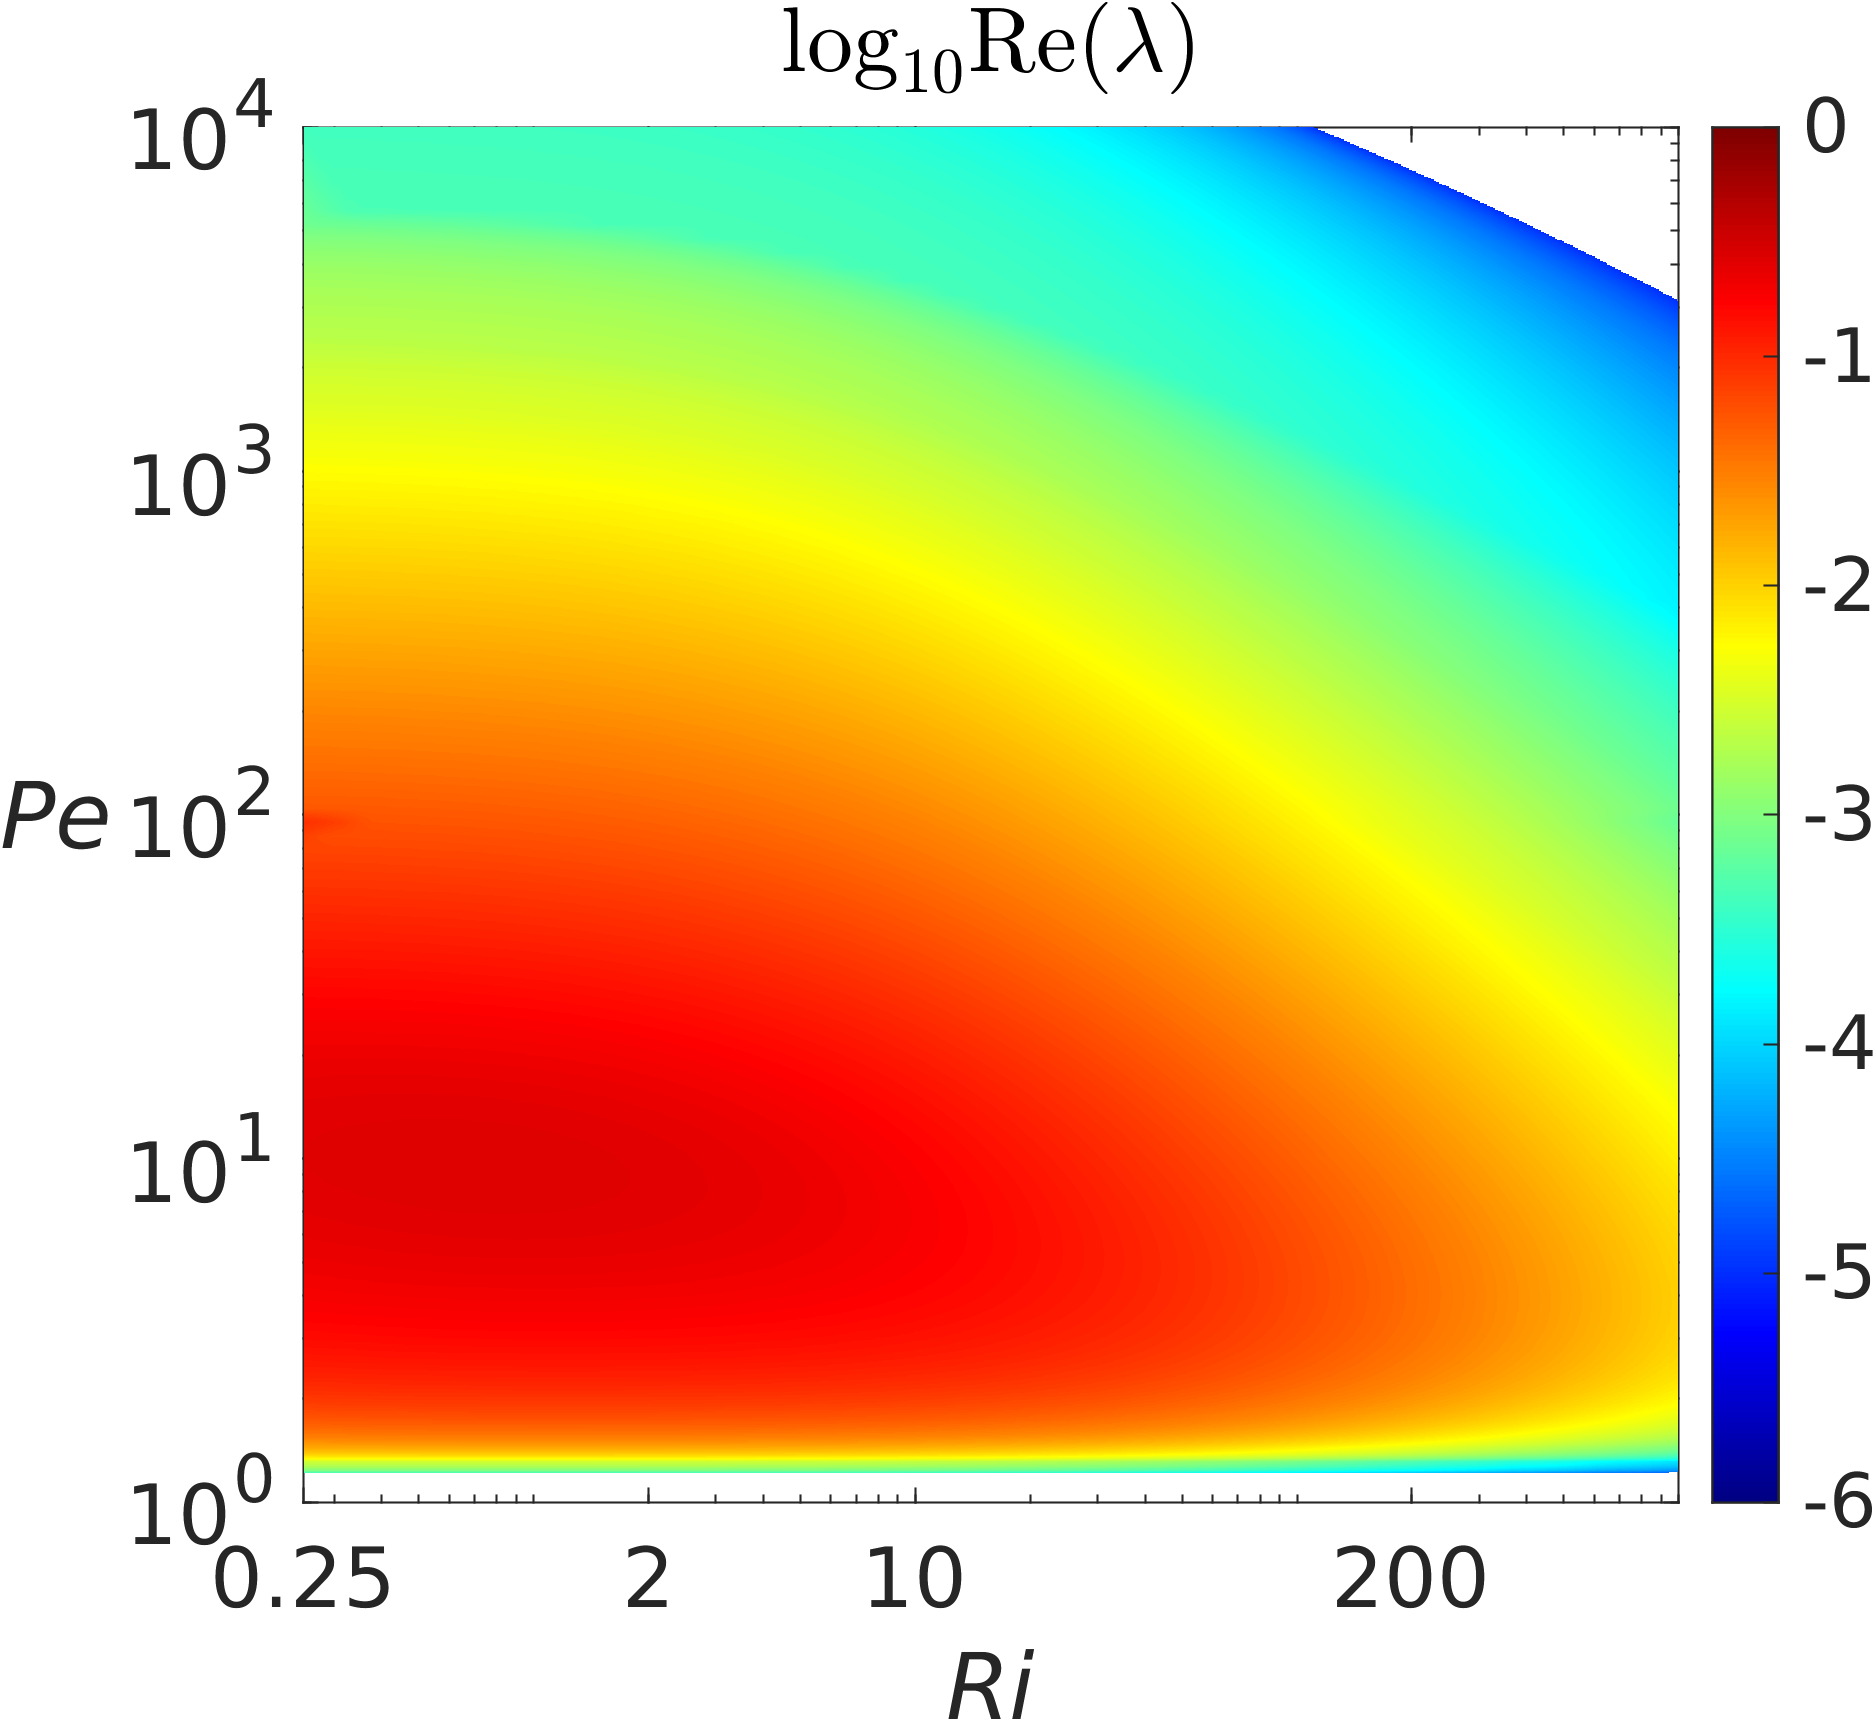

Values plotted in this chart, from the file beside it:
-7.48812588848258e-07, -4.51016053221655e-07, -1.57123168802822e-07, 0.00291730969971428, 0.0178571837581413, 0.0362467000506972, 0.0552592519704229, 0.0739285596148446, 0.0918816055703064, 0.108939610984049, 0.125089362625747, 0.140320193195723, 0.154632383379026, 0.168102867444541, 0.180795260948203, 0.192702360333544, 0.203850998742854, 0.214286103456811, 0.223922030307473, 0.232678662557499, 0.240469402144322, 0.24716425296566, 0.252601396299464, 0.256631823834738
-7.48813208586648e-07, -4.51018071077615e-07, -1.57122096175843e-07, 0.002925, 0.01793, 0.03642, 0.05554, 0.07436, 0.09242, 0.1096, 0.1258, 0.1412, 0.1556, 0.1692, 0.182, 0.194, 0.2053, 0.2158, 0.2255, 0.2343, 0.2422, 0.2489, 0.2543, 0.2583
-7.48815348816697e-07, -4.5101444452807e-07, -1.57123574537666e-07, 0.002932, 0.01799, 0.03661, 0.05584, 0.07475, 0.09292, 0.1102, 0.1266, 0.142, 0.1565, 0.1702, 0.1831, 0.1952, 0.2066, 0.2172, 0.227, 0.2359, 0.2438, 0.2505, 0.256, 0.26
-7.48813724366395e-07, -4.5101822369459e-07, -1.57119678558563e-07, 0.002939, 0.01807, 0.03677, 0.05611, 0.07511, 0.09338, 0.1108, 0.1272, 0.1428, 0.1574, 0.1712, 0.1841, 0.1964, 0.2078, 0.2185, 0.2284, 0.2374, 0.2453, 0.2521, 0.2575, 0.2614
-7.48812593160456e-07, -4.5101470814652e-07, -1.57122375762562e-07, 0.002944, 0.01813, 0.03692, 0.05635, 0.07543, 0.09381, 0.1113, 0.1279, 0.1435, 0.1582, 0.1721, 0.1851, 0.1974, 0.209, 0.2197, 0.2297, 0.2387, 0.2467, 0.2535, 0.2589, 0.2628
-7.48809904671564e-07, -4.51015961360132e-07, -1.57119683051766e-07, 0.002949, 0.01819, 0.03706, 0.05658, 0.07575, 0.09423, 0.1118, 0.1284, 0.1441, 0.1589, 0.1729, 0.186, 0.1984, 0.21, 0.2209, 0.2309, 0.24, 0.248, 0.2548, 0.2602, 0.264
-7.48812447701218e-07, -4.51018821467695e-07, -1.57121518912428e-07, 0.002952, 0.01824, 0.03718, 0.05678, 0.07606, 0.09462, 0.1123, 0.129, 0.1448, 0.1596, 0.1737, 0.1869, 0.1993, 0.211, 0.2219, 0.232, 0.2411, 0.2492, 0.256, 0.2614, 0.2652
-7.48816084908429e-07, -4.51017559655586e-07, -1.57121855261934e-07, 0.002956, 0.01829, 0.03729, 0.05696, 0.07633, 0.09496, 0.1127, 0.1295, 0.1453, 0.1603, 0.1744, 0.1877, 0.2002, 0.2119, 0.2229, 0.233, 0.2422, 0.2503, 0.2571, 0.2624, 0.2661
-7.48814236592592e-07, -4.51017545526252e-07, -1.57121620338108e-07, 0.002958, 0.01833, 0.03739, 0.05713, 0.07658, 0.09527, 0.1131, 0.1299, 0.1459, 0.1609, 0.175, 0.1884, 0.2009, 0.2128, 0.2238, 0.2339, 0.2431, 0.2512, 0.258, 0.2633, 0.267
-7.48814595254667e-07, -4.51019214049115e-07, -1.57121445414019e-07, 0.00296, 0.01837, 0.03747, 0.05728, 0.0768, 0.09555, 0.1134, 0.1303, 0.1463, 0.1614, 0.1756, 0.189, 0.2017, 0.2135, 0.2246, 0.2348, 0.244, 0.252, 0.2588, 0.2641, 0.2677
-7.48816725489884e-07, -4.51016534962862e-07, -1.57121714633309e-07, 0.002961, 0.0184, 0.03755, 0.05743, 0.07699, 0.0958, 0.1137, 0.1307, 0.1467, 0.1619, 0.1761, 0.1896, 0.2023, 0.2142, 0.2253, 0.2355, 0.2447, 0.2528, 0.2595, 0.2647, 0.2682
-7.48813779786285e-07, -4.5101735478795e-07, -1.5712293750524e-07, 0.002962, 0.01842, 0.03762, 0.05756, 0.07717, 0.09604, 0.114, 0.131, 0.1471, 0.1623, 0.1766, 0.1901, 0.2028, 0.2147, 0.2259, 0.2361, 0.2453, 0.2534, 0.26, 0.2652, 0.2686
-7.48810296399595e-07, -4.51016978655956e-07, -1.5712082159243e-07, 0.002962, 0.01844, 0.03768, 0.05767, 0.07731, 0.09625, 0.1143, 0.1313, 0.1475, 0.1627, 0.177, 0.1905, 0.2033, 0.2152, 0.2263, 0.2366, 0.2458, 0.2538, 0.2605, 0.2655, 0.2689
-7.48813737604473e-07, -4.51015076152428e-07, -1.57122495013265e-07, 0.002961, 0.01846, 0.03774, 0.05777, 0.07745, 0.09644, 0.1145, 0.1316, 0.1477, 0.163, 0.1773, 0.1909, 0.2036, 0.2156, 0.2268, 0.237, 0.2462, 0.2541, 0.2607, 0.2657, 0.269
-7.48810767312219e-07, -4.51014546536779e-07, -1.57122894140934e-07, 0.002959, 0.01847, 0.03778, 0.05784, 0.07757, 0.09659, 0.1147, 0.1318, 0.148, 0.1632, 0.1776, 0.1912, 0.204, 0.2159, 0.2271, 0.2373, 0.2464, 0.2543, 0.2609, 0.2658, 0.2689
-7.48813823286484e-07, -4.51014638775567e-07, -1.57122964454699e-07, 0.002957, 0.01848, 0.03782, 0.05791, 0.07766, 0.09671, 0.1148, 0.132, 0.1482, 0.1634, 0.1778, 0.1914, 0.2042, 0.2161, 0.2272, 0.2374, 0.2465, 0.2544, 0.2608, 0.2656, 0.2686
-7.48814682066552e-07, -4.51017113178264e-07, -1.57121431247073e-07, 0.002954, 0.01848, 0.03784, 0.05795, 0.07774, 0.0968, 0.1149, 0.1321, 0.1483, 0.1636, 0.178, 0.1916, 0.2043, 0.2163, 0.2273, 0.2375, 0.2465, 0.2543, 0.2606, 0.2654, 0.2682
-7.48812272416615e-07, -4.51017388171929e-07, -1.57118446426611e-07, 0.002951, 0.01848, 0.03786, 0.05798, 0.07779, 0.09687, 0.115, 0.1322, 0.1484, 0.1637, 0.1781, 0.1916, 0.2044, 0.2163, 0.2273, 0.2374, 0.2464, 0.2541, 0.2603, 0.2649, 0.2677
-7.48815426359461e-07, -4.51016173051588e-07, -1.57120411939987e-07, 0.002947, 0.01847, 0.03786, 0.058, 0.07782, 0.0969, 0.1151, 0.1322, 0.1485, 0.1637, 0.1781, 0.1916, 0.2043, 0.2162, 0.2272, 0.2372, 0.2461, 0.2537, 0.2598, 0.2643, 0.2669
-7.48815128747095e-07, -4.51014892602734e-07, -1.57121596458659e-07, 0.002942, 0.01846, 0.03785, 0.058, 0.07783, 0.09692, 0.1151, 0.1322, 0.1484, 0.1637, 0.1781, 0.1916, 0.2042, 0.216, 0.227, 0.2369, 0.2457, 0.2532, 0.2592, 0.2635, 0.266
-7.48812534294841e-07, -4.51016893576577e-07, -1.57120918909996e-07, 0.002936, 0.01844, 0.03784, 0.05798, 0.07782, 0.0969, 0.115, 0.1322, 0.1484, 0.1636, 0.178, 0.1914, 0.204, 0.2158, 0.2266, 0.2364, 0.2451, 0.2525, 0.2584, 0.2625, 0.2649
-7.48816602282759e-07, -4.51016523973183e-07, -1.57122762365798e-07, 0.00293, 0.01842, 0.03781, 0.05795, 0.07778, 0.09686, 0.115, 0.1321, 0.1483, 0.1635, 0.1778, 0.1912, 0.2037, 0.2154, 0.2261, 0.2359, 0.2445, 0.2517, 0.2574, 0.2614, 0.2636
-7.48809989887688e-07, -4.51017620771769e-07, -1.57122600757915e-07, 0.002922, 0.0184, 0.03777, 0.05791, 0.07773, 0.09678, 0.1149, 0.132, 0.1482, 0.1633, 0.1775, 0.1909, 0.2034, 0.2149, 0.2256, 0.2352, 0.2436, 0.2507, 0.2563, 0.2601, 0.2621
-7.48811993506174e-07, -4.51018675033536e-07, -1.57123369942125e-07, 0.002914, 0.01837, 0.03773, 0.05785, 0.07765, 0.09669, 0.1148, 0.1319, 0.148, 0.1631, 0.1772, 0.1905, 0.2029, 0.2144, 0.2249, 0.2344, 0.2426, 0.2495, 0.2549, 0.2586, 0.2604
-7.48813400248753e-07, -4.51016092134962e-07, -1.57119907467323e-07, 0.002905, 0.01834, 0.03767, 0.05777, 0.07754, 0.09656, 0.1146, 0.1317, 0.1477, 0.1628, 0.1769, 0.19, 0.2023, 0.2137, 0.2241, 0.2334, 0.2415, 0.2482, 0.2534, 0.2569, 0.2585
-7.48812999745955e-07, -4.51019123105971e-07, -1.57122924607349e-07, 0.002894, 0.0183, 0.0376, 0.05767, 0.07742, 0.0964, 0.1144, 0.1314, 0.1474, 0.1624, 0.1764, 0.1895, 0.2016, 0.2129, 0.2231, 0.2323, 0.2402, 0.2468, 0.2517, 0.255, 0.2564
-7.4881316948203e-07, -4.51018056691467e-07, -1.57122011159972e-07, 0.002883, 0.01825, 0.03752, 0.05756, 0.07727, 0.09621, 0.1142, 0.1311, 0.147, 0.1619, 0.1759, 0.1888, 0.2009, 0.212, 0.222, 0.231, 0.2388, 0.2451, 0.2499, 0.2529, 0.2542
-7.48815051848054e-07, -4.5101740372808e-07, -1.57121099050185e-07, 0.00287, 0.0182, 0.03742, 0.05743, 0.07709, 0.09599, 0.1139, 0.1308, 0.1466, 0.1614, 0.1753, 0.1881, 0.2, 0.2109, 0.2208, 0.2296, 0.2371, 0.2433, 0.2478, 0.2507, 0.2517
-7.48812461698803e-07, -4.51017668809419e-07, -1.57123362470604e-07, 0.002856, 0.01814, 0.03732, 0.05728, 0.07689, 0.09573, 0.1136, 0.1304, 0.1461, 0.1609, 0.1746, 0.1873, 0.199, 0.2098, 0.2195, 0.2281, 0.2354, 0.2413, 0.2456, 0.2482, 0.249
-7.4881166580027e-07, -4.51017168947784e-07, -1.57122822373547e-07, 0.002842, 0.01807, 0.03719, 0.05711, 0.07665, 0.09544, 0.1132, 0.13, 0.1456, 0.1602, 0.1738, 0.1864, 0.198, 0.2085, 0.218, 0.2264, 0.2335, 0.2391, 0.2432, 0.2456, 0.2461
-7.4881532127328e-07, -4.51019445623307e-07, -1.57120803723624e-07, 0.002828, 0.018, 0.03706, 0.05692, 0.07639, 0.09512, 0.1128, 0.1295, 0.145, 0.1595, 0.1729, 0.1854, 0.1968, 0.2071, 0.2164, 0.2245, 0.2313, 0.2367, 0.2406, 0.2427, 0.2431
-7.48811652045382e-07, -4.51015027637059e-07, -1.57119469453924e-07, 0.002814, 0.01792, 0.03692, 0.0567, 0.07612, 0.09475, 0.1124, 0.1289, 0.1443, 0.1587, 0.172, 0.1842, 0.1954, 0.2056, 0.2147, 0.2225, 0.2291, 0.2342, 0.2378, 0.2397, 0.2398
-7.48812242245689e-07, -4.51017637694946e-07, -1.57121570010776e-07, 0.002798, 0.01783, 0.03677, 0.05646, 0.07581, 0.09434, 0.1119, 0.1283, 0.1436, 0.1578, 0.171, 0.183, 0.194, 0.204, 0.2128, 0.2204, 0.2267, 0.2315, 0.2348, 0.2364, 0.2364
-7.48814710422689e-07, -4.51018044869941e-07, -1.57120705147633e-07, 0.00278, 0.01774, 0.0366, 0.0562, 0.07548, 0.0939, 0.1113, 0.1276, 0.1428, 0.1569, 0.1698, 0.1817, 0.1925, 0.2022, 0.2108, 0.2181, 0.2241, 0.2286, 0.2316, 0.233, 0.2327
-7.48813309705044e-07, -4.51017037194601e-07, -1.571228843304e-07, 0.002761, 0.01763, 0.03642, 0.05592, 0.0751, 0.09343, 0.1107, 0.1269, 0.1419, 0.1558, 0.1686, 0.1803, 0.1908, 0.2003, 0.2086, 0.2156, 0.2213, 0.2256, 0.2283, 0.2294, 0.2289
-7.48814057067079e-07, -4.51017986332033e-07, -1.57121253574824e-07, 0.002741, 0.01752, 0.03621, 0.05563, 0.07469, 0.09291, 0.1101, 0.1261, 0.141, 0.1547, 0.1673, 0.1787, 0.1891, 0.1982, 0.2063, 0.213, 0.2184, 0.2224, 0.2248, 0.2257, 0.2249
-7.48812165708214e-07, -4.51017160456037e-07, -1.57120275855905e-07, 0.002718, 0.0174, 0.03599, 0.0553, 0.07424, 0.09234, 0.1094, 0.1253, 0.14, 0.1535, 0.1659, 0.1771, 0.1872, 0.1961, 0.2038, 0.2102, 0.2153, 0.219, 0.2211, 0.2217, 0.2207
-7.48812285057081e-07, -4.51016572927142e-07, -1.57122729804217e-07, 0.002693, 0.01728, 0.03575, 0.05495, 0.07375, 0.09172, 0.1086, 0.1243, 0.1389, 0.1522, 0.1644, 0.1753, 0.1852, 0.1938, 0.2012, 0.2073, 0.2121, 0.2154, 0.2173, 0.2176, 0.2164
-7.48812981470896e-07, -4.51017805716924e-07, -1.57124028716172e-07, 0.002667, 0.01715, 0.03548, 0.05456, 0.07323, 0.09104, 0.1078, 0.1233, 0.1377, 0.1508, 0.1627, 0.1735, 0.183, 0.1913, 0.1984, 0.2042, 0.2087, 0.2117, 0.2133, 0.2134, 0.2119
-7.48813624687557e-07, -4.51016222874458e-07, -1.57121589730419e-07, 0.002637, 0.017, 0.03519, 0.05413, 0.07268, 0.09033, 0.1069, 0.1223, 0.1364, 0.1493, 0.161, 0.1715, 0.1807, 0.1887, 0.1955, 0.201, 0.2051, 0.2078, 0.2091, 0.2089, 0.2073
-7.4881246367931e-07, -4.51014755167031e-07, -1.57123473872554e-07, 0.002606, 0.01684, 0.0349, 0.05367, 0.07208, 0.08958, 0.106, 0.1211, 0.1351, 0.1477, 0.1592, 0.1694, 0.1783, 0.186, 0.1925, 0.1976, 0.2014, 0.2038, 0.2048, 0.2044, 0.2025
-7.48814252401366e-07, -4.51017244846156e-07, -1.57123530962647e-07, 0.002571, 0.01667, 0.03459, 0.05321, 0.07143, 0.08876, 0.1049, 0.1199, 0.1336, 0.1461, 0.1572, 0.1671, 0.1758, 0.1832, 0.1893, 0.1941, 0.1976, 0.1997, 0.2004, 0.1997, 0.1976
-7.48813354866205e-07, -4.51017152360847e-07, -1.57122300612279e-07, 0.002534, 0.01648, 0.03425, 0.0527, 0.07072, 0.08786, 0.1039, 0.1186, 0.1321, 0.1443, 0.1552, 0.1648, 0.1731, 0.1802, 0.186, 0.1905, 0.1936, 0.1954, 0.1958, 0.1949, 0.1926
-7.48815438437477e-07, -4.51016696925011e-07, -1.57123585241557e-07, 0.002495, 0.01628, 0.03388, 0.05216, 0.07, 0.08694, 0.1027, 0.1172, 0.1305, 0.1424, 0.153, 0.1623, 0.1703, 0.1771, 0.1825, 0.1867, 0.1895, 0.191, 0.1911, 0.19, 0.1875
-7.48811456890388e-07, -4.5101608484719e-07, -1.57123194762834e-07, 0.00246, 0.01609, 0.03347, 0.05156, 0.06923, 0.08596, 0.1015, 0.1158, 0.1287, 0.1404, 0.1507, 0.1597, 0.1674, 0.1738, 0.1789, 0.1828, 0.1853, 0.1865, 0.1863, 0.185, 0.1823
-7.48811333405178e-07, -4.51017514828203e-07, -1.57122918566899e-07, 0.002423, 0.01588, 0.03306, 0.05095, 0.06839, 0.08489, 0.1002, 0.1143, 0.127, 0.1383, 0.1483, 0.157, 0.1644, 0.1705, 0.1753, 0.1787, 0.1809, 0.1818, 0.1815, 0.1799, 0.1771
-7.48814584850339e-07, -4.51016467584014e-07, -1.57120780307851e-07, 0.002383, 0.01565, 0.03264, 0.05031, 0.06751, 0.08378, 0.09887, 0.1126, 0.1251, 0.1361, 0.1459, 0.1542, 0.1613, 0.167, 0.1715, 0.1746, 0.1765, 0.1771, 0.1765, 0.1747, 0.1718
-7.48814075156032e-07, -4.51016815172019e-07, -1.57124227065454e-07, 0.002339, 0.0154, 0.03218, 0.04961, 0.0666, 0.08262, 0.09741, 0.111, 0.1231, 0.1339, 0.1433, 0.1513, 0.158, 0.1634, 0.1676, 0.1704, 0.1719, 0.1723, 0.1714, 0.1695, 0.1664
-7.48814195920171e-07, -4.51014974520985e-07, -1.57123485718254e-07, 0.002291, 0.01514, 0.03167, 0.04886, 0.06561, 0.08136, 0.09594, 0.1092, 0.121, 0.1315, 0.1405, 0.1483, 0.1547, 0.1597, 0.1635, 0.166, 0.1673, 0.1674, 0.1663, 0.1642, 0.161
-7.48815288486361e-07, -4.51017349013922e-07, -1.57123292018197e-07, 0.002239, 0.01489, 0.03116, 0.04812, 0.06458, 0.08009, 0.09435, 0.1073, 0.1189, 0.129, 0.1378, 0.1452, 0.1512, 0.156, 0.1594, 0.1616, 0.1626, 0.1625, 0.1612, 0.1589, 0.1556
-7.48812459861835e-07, -4.51015741597821e-07, -1.57123513377411e-07, 0.002183, 0.01461, 0.03064, 0.04731, 0.06352, 0.07873, 0.09272, 0.1053, 0.1166, 0.1264, 0.1349, 0.1419, 0.1477, 0.1521, 0.1552, 0.1572, 0.1579, 0.1575, 0.1561, 0.1536, 0.1502
-7.48813915421703e-07, -4.51016236526055e-07, -1.57121760966636e-07, 0.002135, 0.01432, 0.03007, 0.04644, 0.06237, 0.07731, 0.09099, 0.1033, 0.1143, 0.1238, 0.1319, 0.1386, 0.144, 0.1481, 0.151, 0.1526, 0.1531, 0.1525, 0.1509, 0.1483, 0.1448
-7.48810900698953e-07, -4.51017644445474e-07, -1.57121499147467e-07, 0.002085, 0.01399, 0.02946, 0.04559, 0.06121, 0.07584, 0.08922, 0.1012, 0.1118, 0.121, 0.1288, 0.1352, 0.1403, 0.1441, 0.1467, 0.148, 0.1483, 0.1475, 0.1457, 0.143, 0.1395
-7.48813166630835e-07, -4.51016292844066e-07, -1.5712393647726e-07, 0.002031, 0.0137, 0.02887, 0.04467, 0.05998, 0.07429, 0.08736, 0.09906, 0.1093, 0.1182, 0.1257, 0.1317, 0.1365, 0.14, 0.1423, 0.1434, 0.1434, 0.1424, 0.1405, 0.1377, 0.1341
-7.48816069852137e-07, -4.51015977410616e-07, -1.57121623640586e-07, 0.001972, 0.01338, 0.02823, 0.04371, 0.05871, 0.07271, 0.08545, 0.09682, 0.1068, 0.1153, 0.1224, 0.1282, 0.1327, 0.1359, 0.1379, 0.1387, 0.1386, 0.1374, 0.1353, 0.1324, 0.1288
-7.48812068399966e-07, -4.51014698753494e-07, -1.57122761630363e-07, 0.001908, 0.01303, 0.02756, 0.04274, 0.0574, 0.07105, 0.08345, 0.09449, 0.1041, 0.1123, 0.1191, 0.1246, 0.1288, 0.1317, 0.1334, 0.1341, 0.1337, 0.1324, 0.1302, 0.1272, 0.1236
-7.48813919948364e-07, -4.51016532231732e-07, -1.57123792197012e-07, 0.001846, 0.01268, 0.0269, 0.04169, 0.05602, 0.06937, 0.08144, 0.09214, 0.1014, 0.1093, 0.1158, 0.121, 0.1248, 0.1274, 0.1289, 0.1294, 0.1288, 0.1274, 0.1251, 0.1221, 0.1185
-7.48813161354086e-07, -4.51015831875492e-07, -1.57123586973017e-07, 0.001791, 0.01233, 0.02618, 0.04066, 0.05464, 0.0676, 0.07932, 0.08969, 0.09867, 0.1062, 0.1124, 0.1172, 0.1208, 0.1232, 0.1245, 0.1247, 0.124, 0.1224, 0.12, 0.117, 0.1134
-7.48814275744712e-07, -4.51016752845857e-07, -1.57123016753288e-07, 0.001731, 0.01196, 0.02547, 0.03957, 0.05318, 0.06582, 0.07721, 0.08722, 0.09582, 0.1031, 0.1089, 0.1135, 0.1168, 0.119, 0.12, 0.12, 0.1192, 0.1175, 0.1151, 0.112, 0.1084
-7.48812639551543e-07, -4.51018291085941e-07, -1.57121421890275e-07, 0.001666, 0.01158, 0.02474, 0.03847, 0.05173, 0.06399, 0.07501, 0.0847, 0.09297, 0.09989, 0.1054, 0.1097, 0.1128, 0.1147, 0.1156, 0.1154, 0.1144, 0.1127, 0.1102, 0.1071, 0.1035
-7.48813591942434e-07, -4.51020566345822e-07, -1.57122416928525e-07, 0.001595, 0.01122, 0.02396, 0.03734, 0.0502, 0.06211, 0.07278, 0.0821, 0.09008, 0.09664, 0.1019, 0.1059, 0.1088, 0.1105, 0.1111, 0.1108, 0.1097, 0.1079, 0.1054, 0.1023, 0.09876
... 39 more rows
